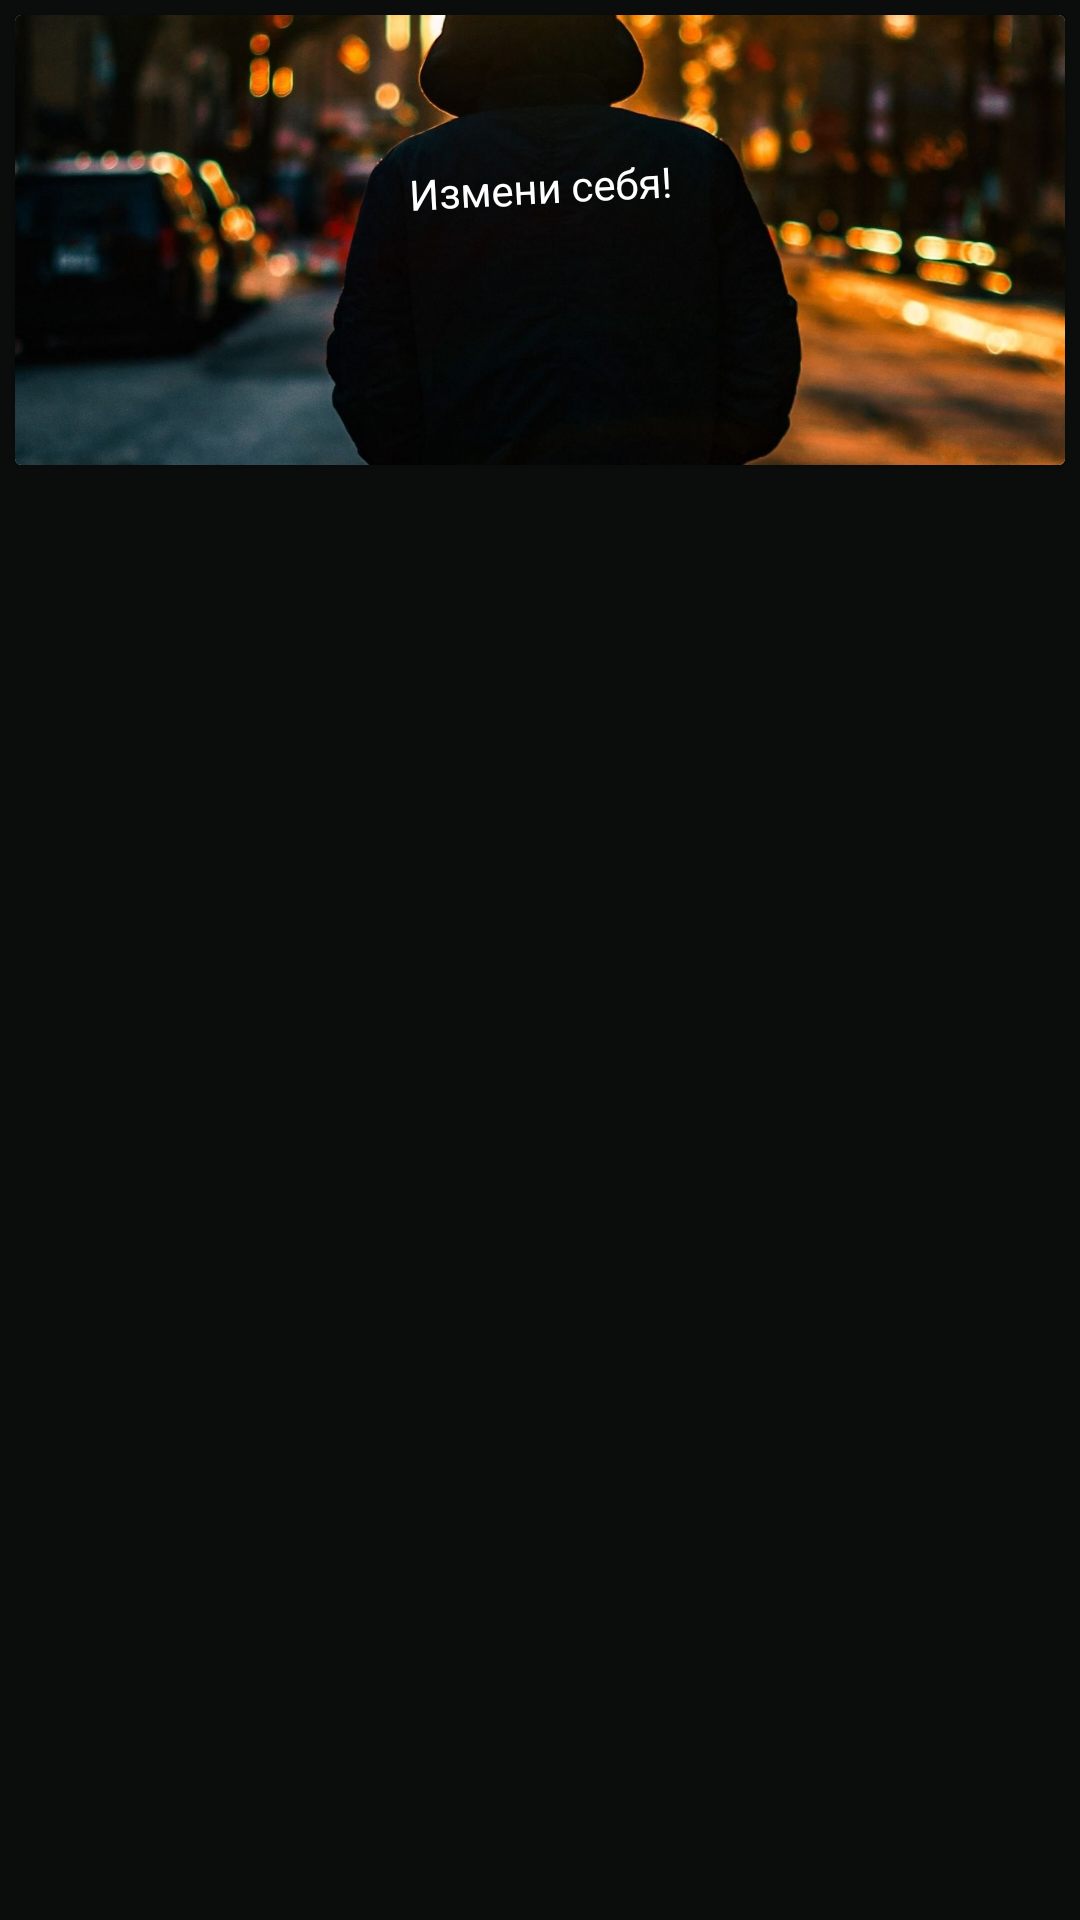

Android layout source for this screen:
<!-- AndroidManifest.xml: application theme Theme.FitnessTracker -->
<!-- res/layout/fragment_training_set.xml -->
<?xml version="1.0" encoding="utf-8"?>
<androidx.constraintlayout.widget.ConstraintLayout xmlns:android="http://schemas.android.com/apk/res/android"
    xmlns:app="http://schemas.android.com/apk/res-auto"
    xmlns:tools="http://schemas.android.com/tools"
    android:layout_width="match_parent"
    android:layout_height="match_parent"
    android:background="@color/tool_bar"
    tools:context=".fragments.TrainingSetFragment">

    <androidx.cardview.widget.CardView
        android:id="@+id/cardView4"
        android:layout_width="match_parent"
        android:layout_height="150dp"
        android:layout_margin="5dp"
        app:layout_constraintEnd_toEndOf="parent"
        app:layout_constraintStart_toStartOf="parent"
        app:layout_constraintTop_toTopOf="parent">

        <androidx.constraintlayout.widget.ConstraintLayout
            android:layout_width="match_parent"
            android:layout_height="match_parent">

            <ImageView
                android:id="@+id/imageView2"
                android:layout_width="wrap_content"
                android:layout_height="wrap_content"
                android:scaleType="centerCrop"
                android:src="@drawable/odin"
                app:layout_constraintBottom_toBottomOf="parent"
                app:layout_constraintEnd_toEndOf="parent"
                app:layout_constraintStart_toStartOf="parent"
                app:layout_constraintTop_toTopOf="parent" />

            <TextView
                android:id="@+id/textView2"
                android:layout_width="wrap_content"
                android:layout_height="wrap_content"
                android:layout_marginTop="48dp"
                android:rotation="-3"
                android:text="@string/main_text"
                android:textColor="@color/white"
                app:layout_constraintEnd_toEndOf="parent"
                app:layout_constraintStart_toStartOf="parent"
                app:layout_constraintTop_toTopOf="@+id/imageView2" />
        </androidx.constraintlayout.widget.ConstraintLayout>
    </androidx.cardview.widget.CardView>

    <androidx.recyclerview.widget.RecyclerView
        android:id="@+id/rcTraining"
        android:layout_width="0dp"
        android:layout_height="0dp"
        android:layout_marginTop="10dp"
        android:layout_marginBottom="10dp"
        app:layout_constraintBottom_toBottomOf="parent"
        app:layout_constraintEnd_toEndOf="@+id/cardView4"
        app:layout_constraintStart_toStartOf="@+id/cardView4"
        app:layout_constraintTop_toBottomOf="@+id/cardView4" />
</androidx.constraintlayout.widget.ConstraintLayout>
<!-- resources referenced by this layout -->
<resources>
  <color name="tool_bar">#0b0d0c</color>
  <color name="white">#FFFFFFFF</color>
  <!-- drawable odin: jpg bitmap (drawable, 467917 bytes) -->
  <string name="main_text">Измени себя!</string>
  <style name="Theme.FitnessTracker" parent="Base.Theme.FitnessTracker" />
  <style name="Base.Theme.FitnessTracker" parent="Theme.Material3.DayNight.NoActionBar">
          <item name="android:statusBarColor">@color/status_bar</item>
          <item name="android:textColorPrimary">@color/white</item>
  
      </style>
  <color name="status_bar">#000000</color>
</resources>
